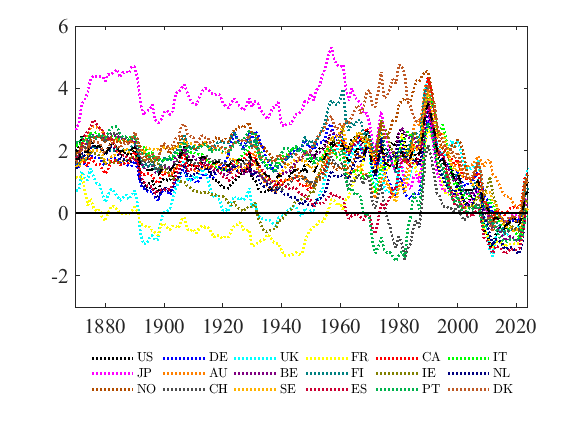

The table this chart was drawn from, first rows:
Year, us, us, us, us, us, de, de, de, de, de, uk, uk, uk, uk, uk, fr, fr, fr, fr, fr, ca, ca, ca
, r* 2.5 percentile, r* 16 percentile, r* median, r* 84 percentile, r* 97.5 percentile, r* 2.5 percentile, r* 16 percentile, r* median, r* 84 percentile, r* 97.5 percentile, r* 2.5 percentile, r* 16 percentile, r* median, r* 84 percentile, r* 97.5 percentile, r* 2.5 percentile, r* 16 percentile, r* median, r* 84 percentile, r* 97.5 percentile, r* 2.5 percentile, r* 16 percentile, r* median
1870, 0.1655, 1.064, 1.981, 2.89, 3.776, -0.2182, 0.6562, 1.585, 2.523, 3.454, -1.066, -0.1775, 0.7383, 1.667, 2.561, -0.7722, 0.1805, 1.171, 2.178, 3.122, -0.2434, 0.6327, 1.547
1871, 0.278, 1.165, 2.097, 3.027, 3.927, -0.3892, 0.5238, 1.482, 2.45, 3.382, -1.055, -0.1841, 0.7342, 1.69, 2.61, -0.8311, 0.1187, 1.116, 2.148, 3.107, -0.2862, 0.5928, 1.51
1872, 0.6281, 1.511, 2.463, 3.427, 4.335, -0.1869, 0.7714, 1.786, 2.813, 3.813, -0.5392, 0.3788, 1.34, 2.342, 3.299, -0.7756, 0.2085, 1.254, 2.323, 3.348, -0.009949, 0.8862, 1.846
1873, 0.2891, 1.25, 2.314, 3.412, 4.458, -0.7405, 0.3775, 1.552, 2.787, 3.932, -1.038, -0.001805, 1.111, 2.295, 3.498, -1.735, -0.558, 0.722, 2.034, 3.311, -0.5593, 0.4594, 1.609
1874, -0.1891, 0.8962, 2.086, 3.281, 4.409, -1.07, 0.1799, 1.499, 2.87, 4.164, -1.388, -0.1848, 1.056, 2.346, 3.696, -2.647, -1.238, 0.2567, 1.776, 3.206, -0.9115, 0.236, 1.519
1875, 0.06341, 1.181, 2.33, 3.5, 4.616, -0.6656, 0.5512, 1.826, 3.167, 4.465, -1.009, 0.1977, 1.439, 2.694, 4.013, -2.253, -0.9329, 0.4771, 1.93, 3.331, -0.5118, 0.585, 1.807
1876, -0.1697, 0.9939, 2.207, 3.442, 4.589, -1.016, 0.3842, 1.795, 3.251, 4.632, -1.526, -0.1575, 1.185, 2.546, 3.925, -2.914, -1.41, 0.1758, 1.751, 3.249, -0.9292, 0.3018, 1.663
1877, -0.3245, 0.8618, 2.093, 3.345, 4.509, -0.9753, 0.3679, 1.759, 3.22, 4.607, -1.722, -0.37, 0.9719, 2.34, 3.74, -3.01, -1.512, 0.05911, 1.662, 3.168, -0.991, 0.2091, 1.56
1878, -0.1041, 1.022, 2.18, 3.366, 4.514, -0.7621, 0.4842, 1.777, 3.115, 4.411, -1.629, -0.3511, 0.9185, 2.185, 3.494, -2.715, -1.329, 0.118, 1.61, 3.038, -0.8086, 0.3268, 1.578
1879, -0.2955, 0.884, 2.039, 3.224, 4.372, -0.9775, 0.3163, 1.628, 2.963, 4.255, -2.021, -0.6712, 0.6296, 1.918, 3.237, -3.097, -1.65, -0.1405, 1.388, 2.846, -1.035, 0.1256, 1.413
1880, -0.3116, 0.7885, 1.886, 3.01, 4.13, -0.8958, 0.3135, 1.534, 2.763, 3.967, -2.04, -0.8643, 0.3525, 1.577, 2.841, -2.971, -1.646, -0.2492, 1.186, 2.564, -1.01, 0.08099, 1.27
1881, -0.0009226, 1.043, 2.098, 3.178, 4.22, -0.5335, 0.577, 1.721, 2.857, 3.968, -1.647, -0.5447, 0.5929, 1.745, 2.931, -2.485, -1.258, 0.02477, 1.344, 2.661, -0.7306, 0.3315, 1.438
1882, 0.2046, 1.225, 2.247, 3.268, 4.242, -0.397, 0.6908, 1.775, 2.86, 3.911, -1.359, -0.3048, 0.777, 1.864, 2.94, -2.113, -0.9716, 0.2239, 1.457, 2.709, -0.4002, 0.6052, 1.654
1883, 0.1763, 1.186, 2.2, 3.177, 4.095, -0.3428, 0.7066, 1.749, 2.772, 3.76, -1.396, -0.365, 0.6991, 1.734, 2.747, -2.05, -0.9313, 0.2321, 1.411, 2.594, -0.2954, 0.6861, 1.7
1884, 0.00806, 1.001, 2.004, 2.971, 3.872, -0.3091, 0.7316, 1.772, 2.784, 3.773, -1.55, -0.5313, 0.5426, 1.589, 2.595, -2.191, -1.075, 0.1148, 1.314, 2.498, -0.3386, 0.6438, 1.666
1885, -0.135, 0.8489, 1.829, 2.782, 3.693, -0.4202, 0.6051, 1.624, 2.628, 3.612, -1.626, -0.626, 0.4108, 1.433, 2.419, -2.332, -1.198, 0.0005847, 1.209, 2.375, -0.4322, 0.5323, 1.544
1886, -0.04042, 0.9331, 1.913, 2.871, 3.788, -0.4361, 0.5636, 1.594, 2.604, 3.607, -1.584, -0.5671, 0.483, 1.515, 2.555, -2.374, -1.223, -0.01479, 1.207, 2.414, -0.4234, 0.5508, 1.569
1887, -0.01072, 0.9762, 1.953, 2.905, 3.813, -0.4412, 0.5568, 1.585, 2.599, 3.587, -1.475, -0.4573, 0.6024, 1.63, 2.671, -2.326, -1.189, 0.004954, 1.228, 2.418, -0.3429, 0.6232, 1.637
1888, -0.07307, 0.8916, 1.85, 2.791, 3.684, -0.5083, 0.4947, 1.505, 2.499, 3.489, -1.6, -0.5854, 0.4483, 1.454, 2.499, -2.309, -1.194, -0.01435, 1.194, 2.36, -0.3512, 0.6092, 1.607
1889, -0.009497, 0.9794, 1.952, 2.886, 3.783, -0.5097, 0.5044, 1.526, 2.523, 3.516, -1.504, -0.4614, 0.5997, 1.625, 2.664, -2.254, -1.128, 0.05308, 1.272, 2.439, -0.1907, 0.7603, 1.775
1890, 0.2007, 1.162, 2.11, 3.033, 3.898, -0.2907, 0.684, 1.677, 2.648, 3.596, -1.379, -0.3124, 0.7333, 1.75, 2.736, -2.065, -0.9514, 0.2033, 1.374, 2.516, 0.03629, 0.97, 1.972
1891, -0.2373, 0.7349, 1.692, 2.614, 3.474, -0.5654, 0.4257, 1.431, 2.417, 3.369, -1.817, -0.7582, 0.2838, 1.304, 2.31, -2.301, -1.14, 0.05167, 1.245, 2.396, -0.2491, 0.7399, 1.753
1892, -0.8361, 0.1461, 1.122, 2.06, 2.964, -1.192, -0.1527, 0.9151, 1.972, 3.009, -2.704, -1.699, -0.6657, 0.404, 1.518, -2.844, -1.606, -0.34, 0.9424, 2.156, -0.792, 0.2484, 1.313
1893, -1.083, -0.07289, 0.9471, 1.906, 2.828, -1.41, -0.3035, 0.815, 1.922, 3.023, -3.119, -2.064, -0.9753, 0.1426, 1.292, -3.017, -1.696, -0.3602, 0.9663, 2.215, -1.018, 0.09068, 1.226
1894, -1.302, -0.2361, 0.8049, 1.792, 2.719, -1.524, -0.4089, 0.738, 1.879, 3.017, -3.2, -2.11, -0.9856, 0.1847, 1.356, -3.206, -1.846, -0.4487, 0.9216, 2.221, -1.09, 0.07296, 1.268
1895, -1.065, -0.05174, 0.9524, 1.918, 2.83, -1.537, -0.4469, 0.6639, 1.774, 2.863, -2.944, -1.891, -0.7995, 0.3343, 1.496, -3.105, -1.8, -0.4348, 0.8961, 2.192, -0.9623, 0.1242, 1.275
1896, -1.035, 0.007087, 1.035, 2.007, 2.953, -1.512, -0.4111, 0.7078, 1.828, 2.942, -2.91, -1.814, -0.7053, 0.4478, 1.692, -3.323, -1.953, -0.5489, 0.8222, 2.144, -1.085, 0.02148, 1.191
1897, -1.313, -0.2515, 0.7953, 1.796, 2.741, -1.805, -0.6669, 0.505, 1.653, 2.792, -3.11, -2.007, -0.8589, 0.3323, 1.548, -3.458, -2.043, -0.6065, 0.7915, 2.136, -1.288, -0.1501, 1.048
1898, -1.499, -0.417, 0.6602, 1.684, 2.655, -1.982, -0.8048, 0.3873, 1.573, 2.735, -3.164, -2.023, -0.8283, 0.4041, 1.693, -3.693, -2.194, -0.7039, 0.7288, 2.1, -1.444, -0.2674, 0.9658
1899, -0.9532, 0.05027, 1.034, 1.991, 2.895, -1.501, -0.4189, 0.6698, 1.747, 2.793, -2.405, -1.308, -0.2038, 0.8874, 1.962, -3.031, -1.694, -0.3636, 0.9363, 2.17, -1.004, 0.08661, 1.187
1900, -0.8448, 0.1266, 1.104, 2.031, 2.912, -1.353, -0.2936, 0.7614, 1.823, 2.861, -2.101, -1.037, 0.03363, 1.106, 2.161, -2.895, -1.605, -0.3314, 0.9365, 2.167, -0.8166, 0.234, 1.297
1901, -0.8784, 0.0956, 1.065, 1.997, 2.866, -1.355, -0.3167, 0.7174, 1.764, 2.807, -2.053, -1.001, 0.06854, 1.13, 2.17, -3.006, -1.723, -0.4507, 0.814, 2.025, -0.8523, 0.2024, 1.25
1902, -0.8287, 0.1078, 1.051, 1.941, 2.779, -1.436, -0.4149, 0.5941, 1.612, 2.629, -1.933, -0.8876, 0.1645, 1.196, 2.201, -3.011, -1.766, -0.5298, 0.6951, 1.877, -0.8649, 0.163, 1.189
1903, -0.5555, 0.3279, 1.222, 2.068, 2.867, -1.2, -0.2287, 0.7459, 1.706, 2.668, -1.454, -0.4798, 0.4945, 1.462, 2.388, -2.732, -1.573, -0.4056, 0.743, 1.864, -0.6242, 0.317, 1.284
1904, -0.323, 0.5565, 1.432, 2.273, 3.071, -0.949, 0.01062, 0.9884, 1.945, 2.891, -1.139, -0.1603, 0.8135, 1.784, 2.703, -2.718, -1.57, -0.4133, 0.746, 1.88, -0.4306, 0.4888, 1.436
1905, -0.1305, 0.7406, 1.608, 2.444, 3.239, -0.9027, 0.06598, 1.023, 1.977, 2.916, -0.9736, 0.01036, 0.9967, 1.963, 2.864, -2.771, -1.622, -0.4726, 0.6878, 1.804, -0.3522, 0.5508, 1.486
1906, 0.3187, 1.188, 2.045, 2.881, 3.672, -0.5962, 0.3792, 1.352, 2.329, 3.276, -0.4586, 0.5593, 1.559, 2.523, 3.42, -2.461, -1.343, -0.1985, 0.9434, 2.053, -0.07835, 0.8571, 1.789
1907, 0.3843, 1.264, 2.13, 2.987, 3.801, -0.583, 0.3962, 1.39, 2.386, 3.361, -0.3715, 0.6605, 1.674, 2.658, 3.581, -2.417, -1.289, -0.1334, 1.03, 2.155, -0.01101, 0.9292, 1.869
1908, -0.09049, 0.7847, 1.641, 2.465, 3.258, -0.8005, 0.1365, 1.1, 2.069, 3.025, -0.8344, 0.1344, 1.095, 2.039, 2.942, -2.816, -1.673, -0.5109, 0.6514, 1.78, -0.3048, 0.6075, 1.516
1909, -0.1333, 0.7107, 1.553, 2.359, 3.136, -0.8291, 0.113, 1.07, 2.031, 2.987, -0.854, 0.1059, 1.05, 1.972, 2.851, -2.828, -1.708, -0.5725, 0.564, 1.673, -0.2691, 0.6221, 1.525
1910, -0.1173, 0.7217, 1.557, 2.359, 3.144, -0.8419, 0.1121, 1.072, 2.027, 2.992, -0.7051, 0.2668, 1.213, 2.138, 3.019, -2.741, -1.623, -0.502, 0.6226, 1.719, -0.2312, 0.6656, 1.573
1911, -0.245, 0.6015, 1.431, 2.237, 3.016, -0.923, 0.02338, 0.9699, 1.926, 2.881, -0.8486, 0.1311, 1.09, 2.018, 2.906, -2.893, -1.767, -0.6364, 0.5007, 1.612, -0.3257, 0.5643, 1.468
1912, -0.1243, 0.7271, 1.563, 2.377, 3.149, -0.8705, 0.07971, 1.05, 2.014, 2.992, -0.6876, 0.2797, 1.248, 2.19, 3.085, -2.733, -1.608, -0.478, 0.6679, 1.771, -0.2543, 0.6537, 1.567
1913, -0.05073, 0.7805, 1.616, 2.426, 3.183, -0.7151, 0.2415, 1.213, 2.174, 3.15, -0.5464, 0.44, 1.419, 2.366, 3.254, -2.685, -1.538, -0.4018, 0.7529, 1.882, -0.1202, 0.7882, 1.702
1914, -0.1749, 0.6521, 1.48, 2.283, 3.05, -0.6689, 0.295, 1.268, 2.258, 3.256, -0.6932, 0.2958, 1.288, 2.246, 3.157, -2.773, -1.607, -0.4464, 0.7211, 1.852, -0.08785, 0.8127, 1.728
1915, -0.243, 0.5873, 1.425, 2.23, 3.003, -0.7869, 0.1923, 1.178, 2.168, 3.159, -0.8542, 0.1092, 1.075, 2.031, 2.924, -2.782, -1.611, -0.4375, 0.7415, 1.888, -0.1274, 0.7717, 1.704
1916, -0.4718, 0.3829, 1.213, 2.02, 2.789, -0.8359, 0.1665, 1.172, 2.172, 3.148, -1.225, -0.2604, 0.7109, 1.685, 2.608, -2.979, -1.784, -0.5882, 0.6183, 1.778, -0.3137, 0.6119, 1.55
1917, -0.6489, 0.2143, 1.044, 1.859, 2.643, -0.881, 0.1415, 1.151, 2.169, 3.155, -1.447, -0.4705, 0.5131, 1.509, 2.48, -3.195, -1.986, -0.7636, 0.4598, 1.658, -0.3629, 0.5823, 1.527
1918, -0.6058, 0.2406, 1.065, 1.873, 2.646, -0.6867, 0.3251, 1.351, 2.385, 3.388, -1.416, -0.4323, 0.5657, 1.576, 2.531, -3.164, -1.939, -0.6987, 0.5426, 1.739, -0.2539, 0.6998, 1.653
1919, -0.7184, 0.1137, 0.9443, 1.767, 2.544, -0.5641, 0.4766, 1.513, 2.566, 3.595, -1.644, -0.6255, 0.4151, 1.447, 2.433, -3.279, -2.012, -0.7374, 0.5315, 1.789, -0.3384, 0.6274, 1.588
1920, -0.8873, -0.03068, 0.8225, 1.67, 2.473, -0.7058, 0.3559, 1.448, 2.541, 3.589, -2.08, -1.007, 0.09269, 1.155, 2.182, -3.42, -2.111, -0.8072, 0.4846, 1.774, -0.6083, 0.3945, 1.433
1921, -0.8648, -0.01916, 0.8242, 1.672, 2.505, -0.4729, 0.5928, 1.68, 2.78, 3.862, -2.046, -0.9693, 0.1177, 1.186, 2.205, -3.318, -2.034, -0.7436, 0.5332, 1.826, -0.5901, 0.4345, 1.48
1922, -0.9034, -0.04809, 0.7986, 1.636, 2.461, -0.2811, 0.7862, 1.873, 2.981, 4.071, -2.112, -1.042, 0.05624, 1.107, 2.116, -3.392, -2.074, -0.7653, 0.5253, 1.829, -0.7037, 0.3393, 1.364
1923, -0.806, 0.08885, 0.9588, 1.812, 2.648, 0.1236, 1.2, 2.307, 3.439, 4.533, -1.847, -0.7549, 0.3815, 1.472, 2.512, -3.249, -1.893, -0.5436, 0.7539, 2.085, -0.5899, 0.4713, 1.53
1924, -0.7339, 0.1571, 1.025, 1.866, 2.683, 0.4224, 1.499, 2.598, 3.712, 4.807, -1.673, -0.5746, 0.5408, 1.601, 2.625, -3.092, -1.729, -0.3827, 0.9139, 2.216, -0.4045, 0.6441, 1.677
1925, -0.5534, 0.2861, 1.121, 1.943, 2.732, 0.2507, 1.287, 2.354, 3.432, 4.513, -1.662, -0.6171, 0.4474, 1.467, 2.468, -2.971, -1.666, -0.3638, 0.8901, 2.136, -0.4134, 0.6124, 1.622
1926, -0.3797, 0.442, 1.255, 2.062, 2.83, 0.1745, 1.203, 2.255, 3.324, 4.379, -1.534, -0.5279, 0.501, 1.497, 2.5, -2.808, -1.563, -0.2967, 0.9387, 2.158, -0.2757, 0.7237, 1.708
1927, -0.3523, 0.4814, 1.286, 2.078, 2.841, 0.04961, 1.089, 2.126, 3.183, 4.213, -1.575, -0.5998, 0.4101, 1.381, 2.352, -2.97, -1.75, -0.5171, 0.7144, 1.936, -0.1809, 0.7741, 1.724
1928, -0.2331, 0.5986, 1.408, 2.207, 2.965, 0.2144, 1.248, 2.282, 3.336, 4.363, -1.476, -0.4859, 0.5137, 1.483, 2.447, -3.021, -1.804, -0.5591, 0.651, 1.883, -0.03688, 0.9129, 1.853
... 96 more rows
